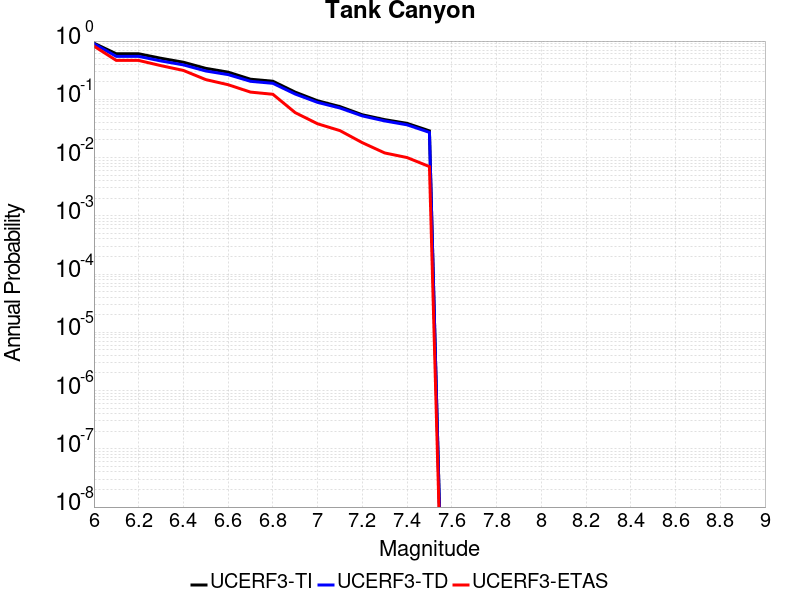

Values plotted in this chart, from the file beside it:
Magnitude, UCERF3-TI Prob, UCERF3-TD Prob, UCERF3-ETAS Prob
6.0, 0.9195, 0.9011, 0.818
6.1, 0.6049, 0.5458, 0.465
6.2, 0.6049, 0.5458, 0.465
6.3, 0.506, 0.4552, 0.378
6.4, 0.4329, 0.39, 0.313
6.5, 0.3401, 0.3065, 0.218
6.6, 0.2925, 0.2655, 0.178
6.7, 0.2213, 0.2037, 0.133
6.8, 0.2044, 0.1882, 0.122
6.9, 0.1327, 0.1231, 0.059
7.0, 0.09432, 0.08855, 0.038
7.1, 0.07494, 0.0709, 0.029
7.2, 0.05426, 0.05188, 0.018
7.3, 0.04476, 0.04257, 0.012
7.4, 0.03867, 0.03648, 0.01
7.5, 0.02873, 0.02706, 0.007
